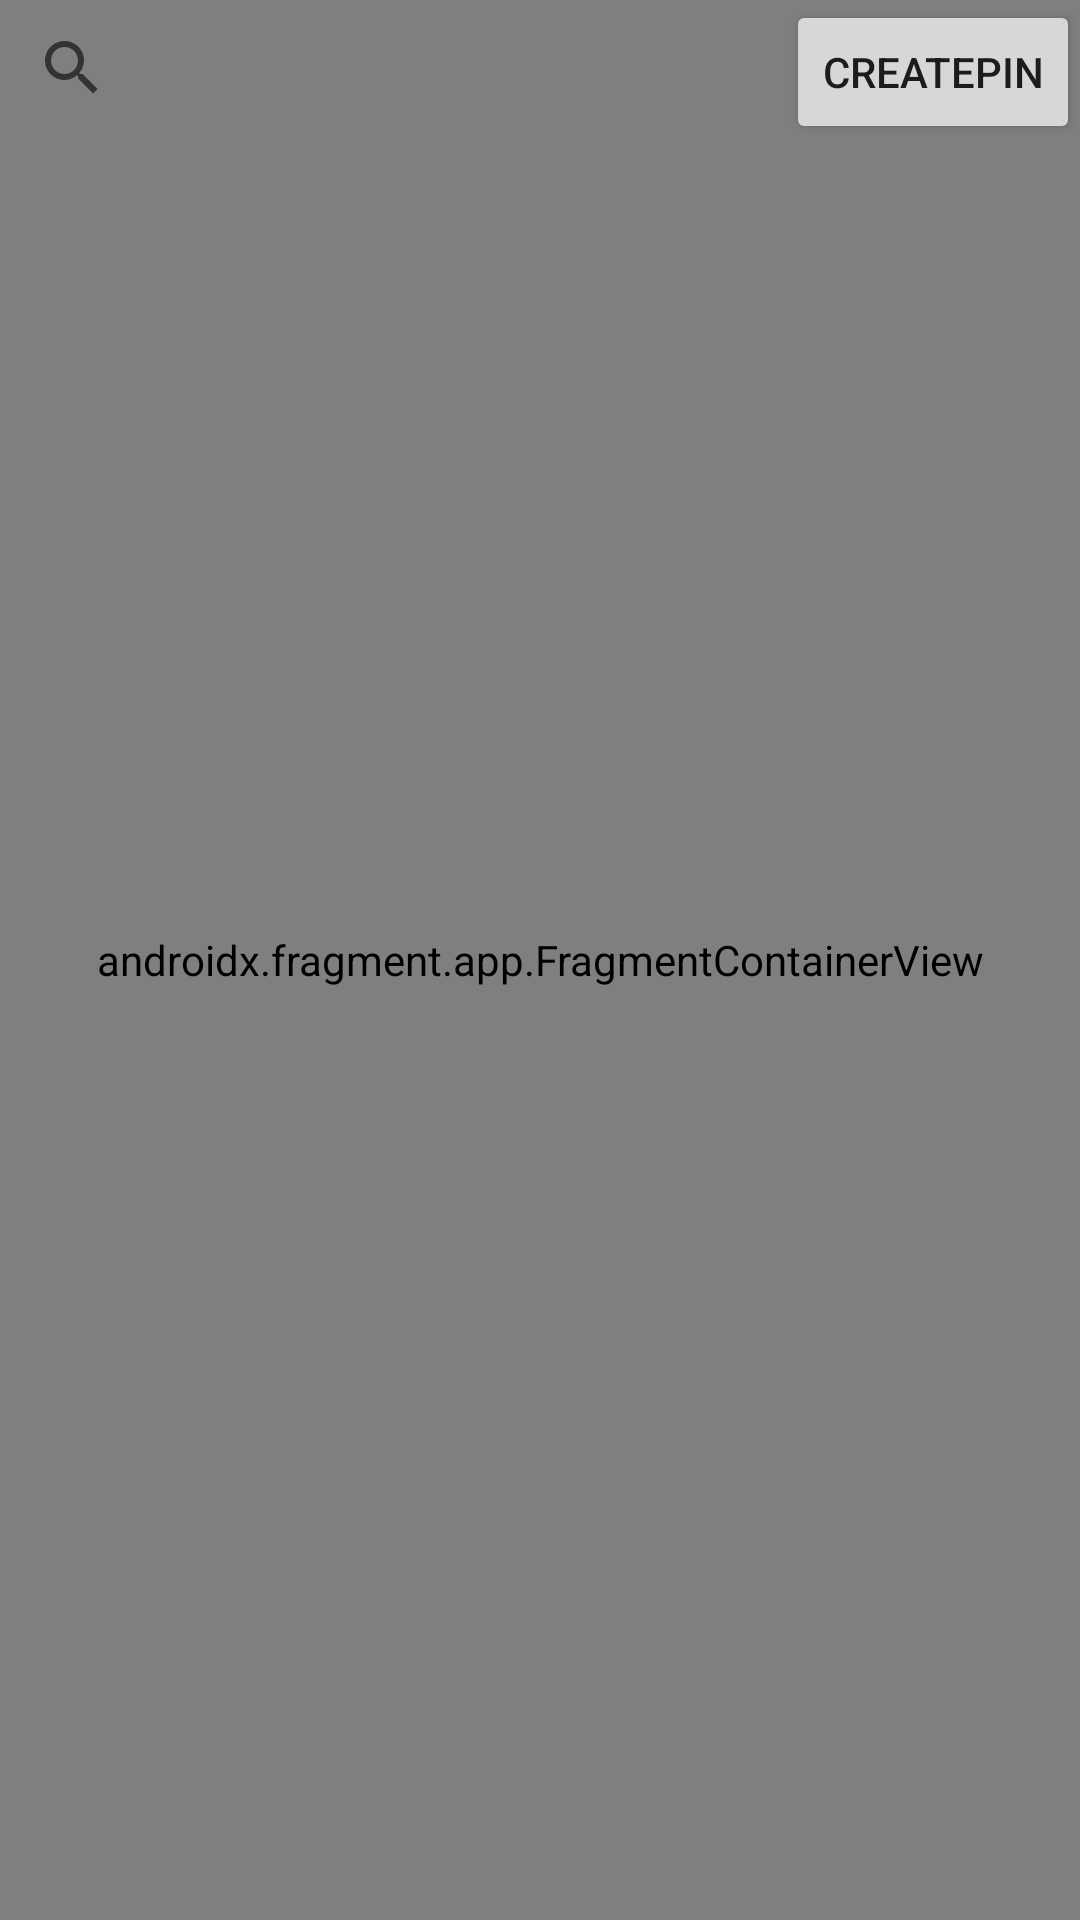

Reconstruct the res/layout file that produces this screen, plus the resources it refers to.
<!-- AndroidManifest.xml: application theme Theme.PhotoMap -->
<!-- res/layout/activity_maps.xml -->
<?xml version="1.0" encoding="utf-8"?>
<androidx.constraintlayout.widget.ConstraintLayout xmlns:android="http://schemas.android.com/apk/res/android"
    xmlns:map="http://schemas.android.com/apk/res-auto"
    xmlns:tools="http://schemas.android.com/tools"
    android:layout_width="match_parent"
    android:layout_height="match_parent"
    android:orientation="vertical">

    <Button
        android:id="@+id/button6"
        android:layout_width="wrap_content"
        android:layout_height="wrap_content"
        android:text="createPin"
        map:layout_constraintBottom_toBottomOf="parent"
        map:layout_constraintEnd_toEndOf="parent"
        map:layout_constraintHorizontal_bias="1.0"
        map:layout_constraintStart_toStartOf="@+id/googleMap"
        map:layout_constraintTop_toTopOf="@+id/googleMap"
        map:layout_constraintVertical_bias="0.0" />

    <androidx.fragment.app.FragmentContainerView
        android:id="@+id/googleMap"
        android:name="com.google.android.gms.maps.SupportMapFragment"
        android:layout_width="0dp"
        android:layout_height="0dp"
        map:layout_constraintBottom_toBottomOf="parent"
        map:layout_constraintEnd_toEndOf="parent"
        map:layout_constraintStart_toStartOf="parent"
        map:layout_constraintTop_toTopOf="parent" />

    <FrameLayout
        android:id="@+id/frameLayout3"
        android:layout_width="386dp"
        android:layout_height="140dp"
        map:layout_constraintBottom_toBottomOf="@+id/googleMap"
        map:layout_constraintEnd_toEndOf="parent"
        map:layout_constraintStart_toStartOf="parent"
        map:layout_constraintTop_toTopOf="@+id/googleMap"
        map:layout_constraintVertical_bias="1.0">

    </FrameLayout>

    <SearchView
        android:id="@+id/idSearchView"
        android:layout_width="289dp"
        android:layout_height="45dp"
        map:layout_constraintBottom_toTopOf="@+id/frameLayout3"
        map:layout_constraintEnd_toEndOf="parent"
        map:layout_constraintHorizontal_bias="0.0"
        map:layout_constraintStart_toStartOf="parent"
        map:layout_constraintTop_toTopOf="parent"
        map:layout_constraintVertical_bias="0.0" />

</androidx.constraintlayout.widget.ConstraintLayout>
<!-- resources referenced by this layout -->
<resources>
  <style name="Theme.PhotoMap" parent="Theme.MaterialComponents.DayNight.DarkActionBar">
          
          <item name="colorPrimary">@color/purple_500</item>
          <item name="colorPrimaryVariant">@color/purple_700</item>
          <item name="colorOnPrimary">@color/white</item>
          
          <item name="colorSecondary">@color/teal_200</item>
          <item name="colorSecondaryVariant">@color/teal_700</item>
          <item name="colorOnSecondary">@color/black</item>
          
          <item name="android:statusBarColor" tools:targetApi="l">?attr/colorPrimaryVariant</item>
          
      </style>
  <!-- not gathered from this repository: default colours our renderer supplied (Android Studio template values) -->
  <color name="purple_500">#FF6200EE</color>
  <color name="purple_700">#FF3700B3</color>
  <color name="teal_200">#FF03DAC5</color>
  <color name="teal_700">#FF018786</color>
  <color name="black">#FF000000</color>
  <color name="white">#FFFFFFFF</color>
</resources>
